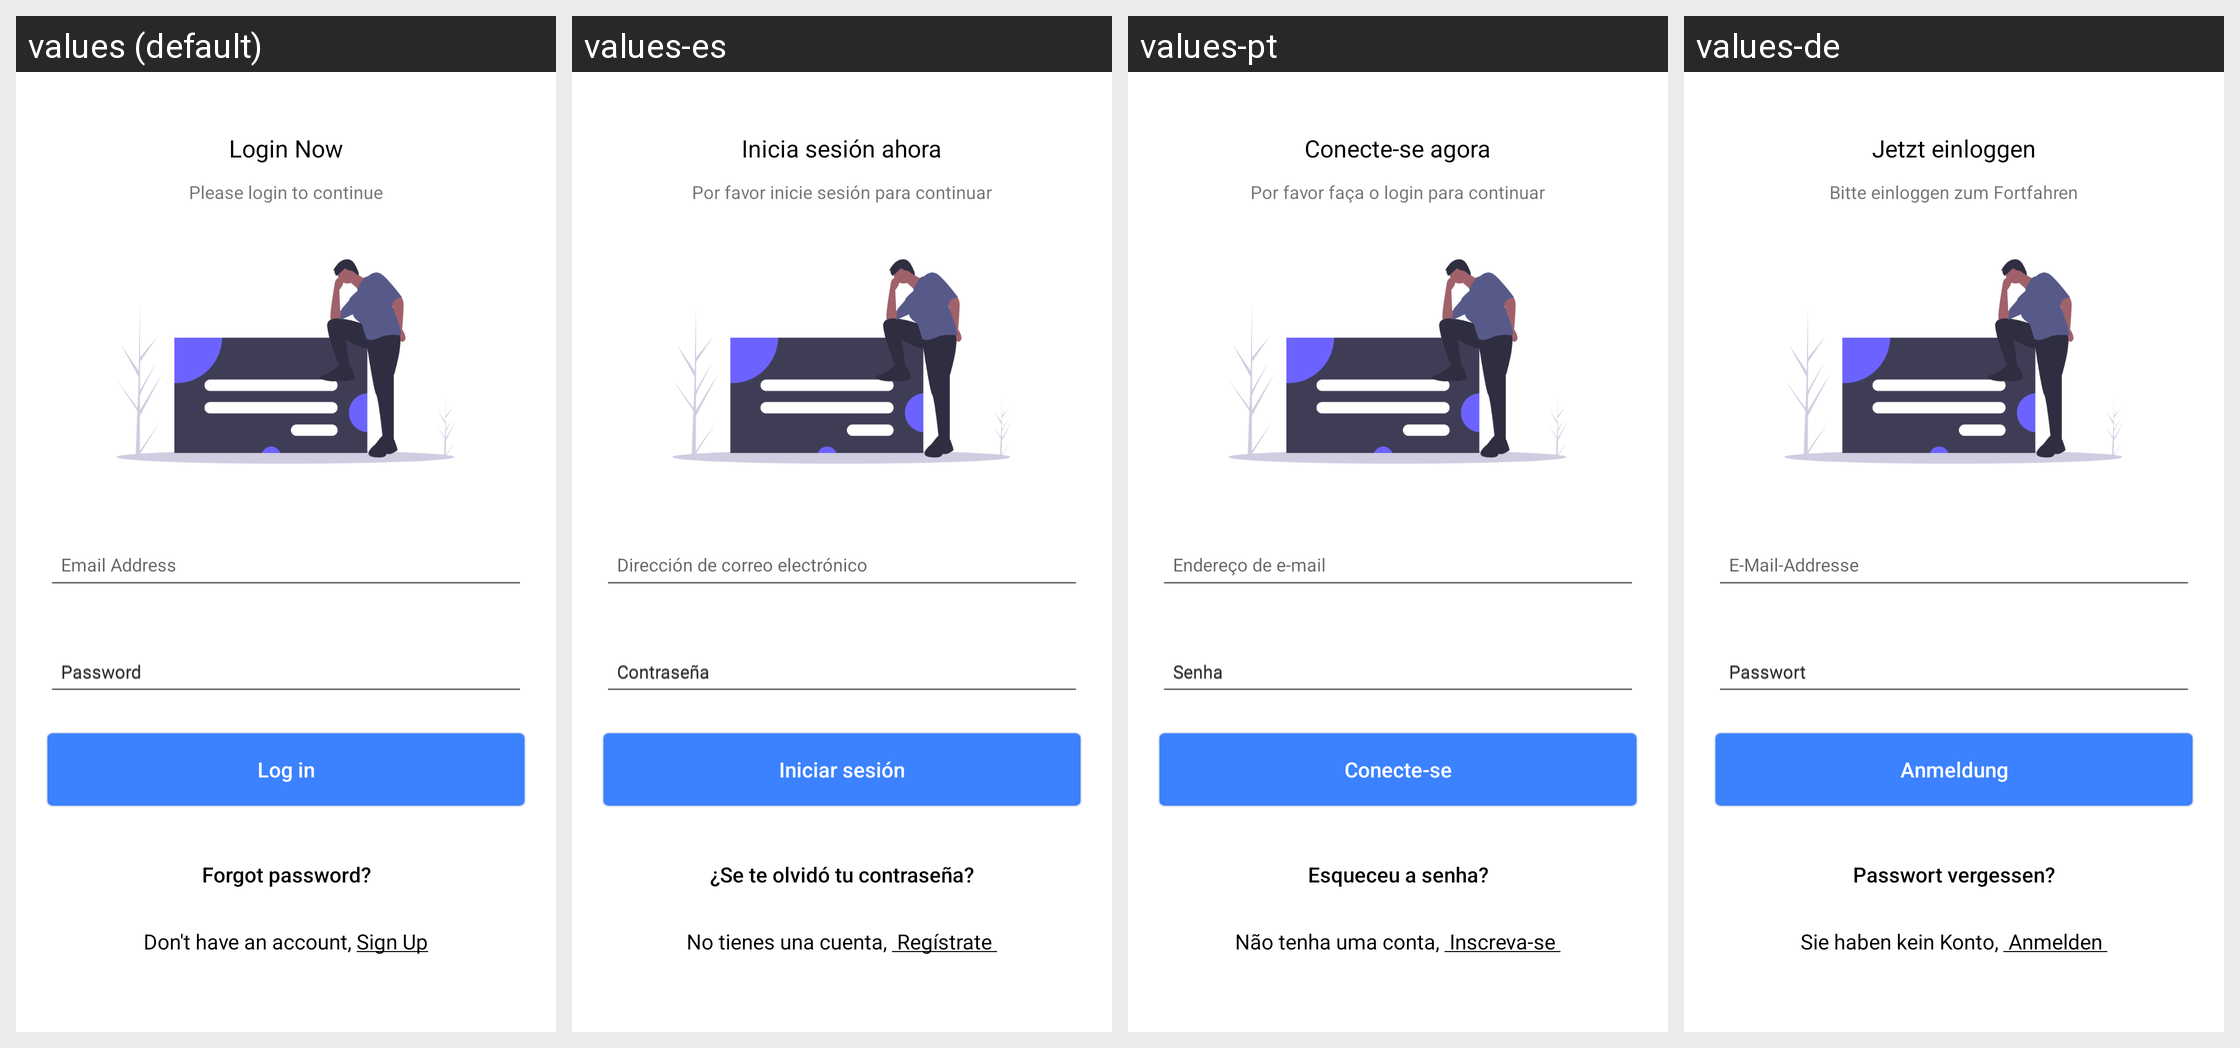

Translations of the strings shown on this Android screen, per locale in the grid:
Android screen res/layout/activity_login.xml rendered under 4 locales, left to right: values (default), values-es, values-pt, values-de. Device: Nexus 5 (rendered at 1080×1920; each locale shown at half size, 540×960, under a caption strip naming it); theme AppTheme.
Other locales in the repository, not shown: values-fr, values-it, values-ja, values-ko, values-nl, values-ru, values-zh.
Strings drawn on this screen, with the default value and each locale's value (text and hints the layout hard-codes, and strings that could not be matched under every locale, appear in the picture but are not listed):

login1
  values: Login Now
  values-es: Inicia sesión ahora
  values-pt: Conecte-se agora
  values-de: Jetzt einloggen

login2
  values: Please login to continue
  values-es: Por favor inicie sesión para continuar
  values-pt: Por favor faça o login para continuar
  values-de: Bitte einloggen zum Fortfahren

log_email
  values: Email Address
  values-es: Dirección de correo electrónico
  values-pt: Endereço de e-mail
  values-de: E-Mail-Addresse

hp
  values: Password
  values-es: Contraseña
  values-pt: Senha
  values-de: Passwort

login
  values: Log in
  values-es: Iniciar sesión
  values-pt: Conecte-se
  values-de: Anmeldung

forgot
  values: Forgot password?
  values-es: ¿Se te olvidó tu contraseña?
  values-pt: Esqueceu a senha?
  values-de: Passwort vergessen?
